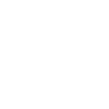
t = 0.00 s
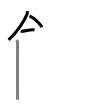
t = 3.50 s
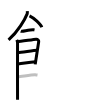
t = 7.25 s
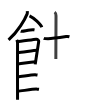
t = 10.75 s
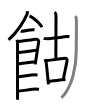
t = 14.50 s
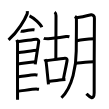
t = 18.00 s

The animated SVG that drew these frames (rendered in a browser with its animation timeline set to each time). Animation: 18 SMIL elements (animate=18); one cycle of 18.00 s.

<svg width="109px" height="109px" viewBox="0 0 px 109px" xmlns="http://www.w3.org/2000/svg" xmlns:xlink="http://www.w3.org/1999/xlink" xml:space="preserve" version="1.1"  baseProfile="full">
<path d="M27.27,11.14c0.05,0.67,0.26,1.78-0.1,2.68c-2.34,5.9-9.07,17.45-18.61,26.14" style="fill:none;stroke:black;stroke-width:3;opacity:0">
  <animate attributeType="CSS" attributeName="opacity" from="0" to="1" begin="0s" dur="1s" repeatCount="Indefinite" fill="freeze" />
</path>
<path d="M29.52,15.83c4.34,2.01,11.21,8.26,12.29,11.38" style="fill:none;stroke:black;stroke-width:3;opacity:0">
  <animate attributeType="CSS" attributeName="opacity" from="0" to="1" begin="1s" dur="1s" repeatCount="Indefinite" fill="freeze" />
</path>
<path d="M20.75,31.16c0.36,0.15,1.02,0.19,1.39,0.15c2.3-0.25,8.87-1.67,11.1-1.5c0.6,0.05,0.96,0.07,1.27,0.14" style="fill:none;stroke:black;stroke-width:3;opacity:0">
  <animate attributeType="CSS" attributeName="opacity" from="0" to="1" begin="2s" dur="1s" repeatCount="Indefinite" fill="freeze" />
</path>
<path d="M16.77,39.97c0.39,0.81,0.78,1.74,0.78,2.83c0,1.09-0.13,55.87,0,56.96" style="fill:none;stroke:black;stroke-width:3;opacity:0">
  <animate attributeType="CSS" attributeName="opacity" from="0" to="1" begin="3s" dur="1s" repeatCount="Indefinite" fill="freeze" />
</path>
<path d="M17.69,41.66c2.2-0.14,16.41-2.26,18.42-2.42c1.67-0.14,2.74,1.5,2.61,2.31c-0.26,1.63-2.97,19.21-3.52,22.82" style="fill:none;stroke:black;stroke-width:3;opacity:0">
  <animate attributeType="CSS" attributeName="opacity" from="0" to="1" begin="4s" dur="1s" repeatCount="Indefinite" fill="freeze" />
</path>
<path d="M18.08,52.71c2.97,0,15.86-2.4,19.22-2.4" style="fill:none;stroke:black;stroke-width:3;opacity:0">
  <animate attributeType="CSS" attributeName="opacity" from="0" to="1" begin="5s" dur="1s" repeatCount="Indefinite" fill="freeze" />
</path>
<path d="M17.94,63.97c6.06-0.58,10.31-1.64,17.85-2.14" style="fill:none;stroke:black;stroke-width:3;opacity:0">
  <animate attributeType="CSS" attributeName="opacity" from="0" to="1" begin="6s" dur="1s" repeatCount="Indefinite" fill="freeze" />
</path>
<path d="M17.89,76.95c3.73-0.26,13.96-2.27,17.57-2.09c0.97,0.05,1.56,0.07,2.05,0.15" style="fill:none;stroke:black;stroke-width:3;opacity:0">
  <animate attributeType="CSS" attributeName="opacity" from="0" to="1" begin="7s" dur="1s" repeatCount="Indefinite" fill="freeze" />
</path>
<path d="M17.89,91.2c3.73-0.26,15.46-2.25,19.07-2.07c0.97,0.05,1.56,0.07,2.05,0.15" style="fill:none;stroke:black;stroke-width:3;opacity:0">
  <animate attributeType="CSS" attributeName="opacity" from="0" to="1" begin="8s" dur="1s" repeatCount="Indefinite" fill="freeze" />
</path>
<path d="M43.75,38.35c0.29,0.13,1.93,0.32,4.25,0.32c4.31,0,13.75-1.42,18.15-2.09c0.76-0.12,2.8,0.03,3.28,0.16" style="fill:none;stroke:black;stroke-width:3;opacity:0">
  <animate attributeType="CSS" attributeName="opacity" from="0" to="1" begin="9s" dur="1s" repeatCount="Indefinite" fill="freeze" />
</path>
<path d="M54.6,12.13c0.79,0.54,1.41,2.4,1.41,3.5c0,18.87,0,36.56-0.16,43.3" style="fill:none;stroke:black;stroke-width:3;opacity:0">
  <animate attributeType="CSS" attributeName="opacity" from="0" to="1" begin="10s" dur="1s" repeatCount="Indefinite" fill="freeze" />
</path>
<path d="M44.95,59.29c0.25,0.75,1.05,1.76,1.13,2.33c0.62,4.13,1.52,15,2.4,22.83" style="fill:none;stroke:black;stroke-width:3;opacity:0">
  <animate attributeType="CSS" attributeName="opacity" from="0" to="1" begin="11s" dur="1s" repeatCount="Indefinite" fill="freeze" />
</path>
<path d="M46.1,60.8c5.21-0.7,15.32-2.47,18.87-2.58c1.47-0.05,2.26,0.98,2.13,2.04c-0.48,4-2.93,14.03-3.73,19.34" style="fill:none;stroke:black;stroke-width:3;opacity:0">
  <animate attributeType="CSS" attributeName="opacity" from="0" to="1" begin="12s" dur="1s" repeatCount="Indefinite" fill="freeze" />
</path>
<path d="M48.56,81.17c4.31-0.29,11.7-1.17,16.88-1.55" style="fill:none;stroke:black;stroke-width:3;opacity:0">
  <animate attributeType="CSS" attributeName="opacity" from="0" to="1" begin="13s" dur="1s" repeatCount="Indefinite" fill="freeze" />
</path>
<path d="M75.01,16.25c1.24,1,1.24,1.75,1.39,2.88c0.15,1.12-0.16,29.41-0.16,31.92c0,13.96-3.49,36.21-14.83,46.71" style="fill:none;stroke:black;stroke-width:3;opacity:0">
  <animate attributeType="CSS" attributeName="opacity" from="0" to="1" begin="14s" dur="1s" repeatCount="Indefinite" fill="freeze" />
</path>
<path d="M76.59,17.72c1.34-0.19,13.63-2.77,14.63-3.01c1.79-0.41,3.43,2.12,3.2,3.52c-0.22,1.34-0.24,55.63-0.24,74.6c0,9.17-5.93,2.67-7.74,0.92" style="fill:none;stroke:black;stroke-width:3;opacity:0">
  <animate attributeType="CSS" attributeName="opacity" from="0" to="1" begin="15s" dur="1s" repeatCount="Indefinite" fill="freeze" />
</path>
<path d="M76.85,40.69c4.66-0.89,13.27-1.66,17.35-1.9" style="fill:none;stroke:black;stroke-width:3;opacity:0">
  <animate attributeType="CSS" attributeName="opacity" from="0" to="1" begin="16s" dur="1s" repeatCount="Indefinite" fill="freeze" />
</path>
<path d="M76.01,63.31c3.63-0.29,13.58-1.52,17.78-1.5" style="fill:none;stroke:black;stroke-width:3;opacity:0">
  <animate attributeType="CSS" attributeName="opacity" from="0" to="1" begin="17s" dur="1s" repeatCount="Indefinite" fill="freeze" />
</path>
</svg>
